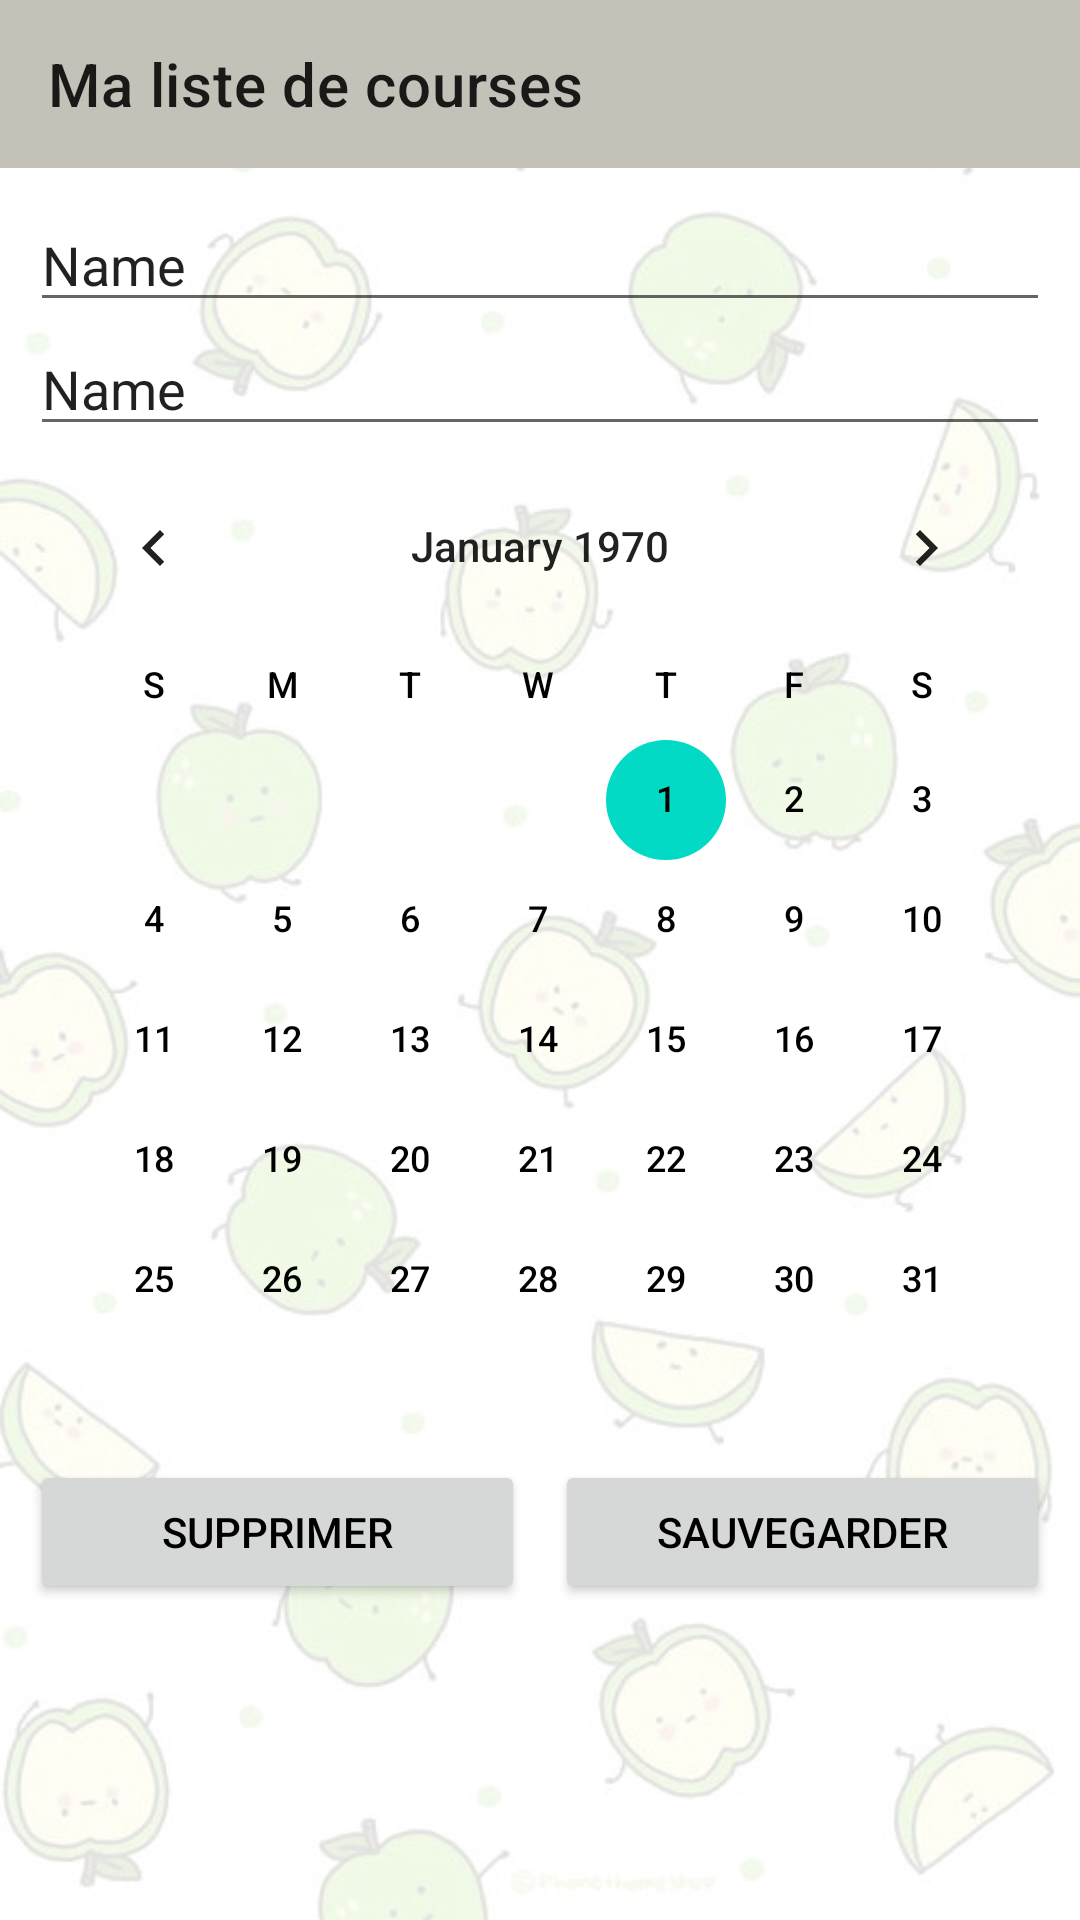

This screen was rendered from an Android layout file. Write that file and the resources it references.
<!-- AndroidManifest.xml: application theme Theme.ShoppingList -->
<!-- res/layout/activity_edit_list.xml -->
<?xml version="1.0" encoding="utf-8"?>
<androidx.constraintlayout.widget.ConstraintLayout xmlns:android="http://schemas.android.com/apk/res/android"
    xmlns:app="http://schemas.android.com/apk/res-auto"
    xmlns:tools="http://schemas.android.com/tools"
    android:layout_width="match_parent"
    android:layout_height="match_parent"
    tools:context=".view.EditListeActivity">

    <LinearLayout
        android:layout_width="match_parent"
        android:layout_height="match_parent"
        android:orientation="vertical">

        <androidx.appcompat.widget.Toolbar
            android:id="@+id/activity_edit_list_toolbar"
            android:layout_width="match_parent"
            android:layout_height="wrap_content"
            android:background="@color/grey"
            android:navigationIcon="@drawable/ic_baseline_arrow_back_24"
            app:title="Ma liste de courses"></androidx.appcompat.widget.Toolbar>

        <LinearLayout
            android:layout_width="match_parent"
            android:layout_height="match_parent"
            android:orientation="vertical"
            android:padding="10dp">

            <EditText
                android:id="@+id/activity_edit_list_tv_nom"
                android:layout_width="match_parent"
                android:layout_height="wrap_content"
                android:ems="10"
                android:inputType="textPersonName"
                android:text="Name" />

            <EditText
                android:id="@+id/activity_edit_list_tv_lieu"
                android:layout_width="match_parent"
                android:layout_height="wrap_content"
                android:ems="10"
                android:inputType="textPersonName"
                android:text="Name" />

            <CalendarView
                android:id="@+id/activity_edit_list_cv"
                android:layout_width="match_parent"
                android:layout_height="wrap_content"
                android:dateTextAppearance="@color/black"
                android:weekDayTextAppearance="@color/black" />

            <androidx.constraintlayout.widget.ConstraintLayout
                android:layout_width="match_parent"
                android:layout_height="wrap_content"
                android:orientation="horizontal">

                <Button
                    android:id="@+id/activity_edit_list_bt_delete"
                    android:layout_width="0dp"
                    android:layout_height="wrap_content"
                    android:layout_marginRight="5dp"
                    android:drawableLeft="@drawable/ic_baseline_delete_24"
                    android:text="Supprimer"
                    android:textColor="@color/black"
                    app:layout_constraintBottom_toBottomOf="parent"
                    app:layout_constraintEnd_toStartOf="@+id/activity_edit_list_bt_update"
                    app:layout_constraintStart_toStartOf="parent"
                    app:layout_constraintTop_toTopOf="parent" />

                <Button
                    android:id="@+id/activity_edit_list_bt_update"
                    android:layout_width="0dp"
                    android:layout_height="wrap_content"
                    android:layout_marginLeft="5dp"
                    android:drawableLeft="@drawable/ic_baseline_save_24"
                    android:text="Sauvegarder"
                    android:textColor="@color/black"
                    app:layout_constraintBottom_toBottomOf="parent"
                    app:layout_constraintEnd_toEndOf="parent"
                    app:layout_constraintStart_toEndOf="@+id/activity_edit_list_bt_delete"
                    app:layout_constraintTop_toTopOf="parent" />
            </androidx.constraintlayout.widget.ConstraintLayout>
        </LinearLayout>
    </LinearLayout>

</androidx.constraintlayout.widget.ConstraintLayout>
<!-- resources referenced by this layout -->
<resources>
  <color name="black">#FF000000</color>
  <color name="grey">#c4c1b9</color>
  <style name="Theme.ShoppingList" parent="Theme.MaterialComponents.DayNight.NoActionBar">
          
          <item name="colorPrimary">@color/purple_500</item>
          <item name="colorPrimaryVariant">@color/apple_color</item>
          <item name="colorOnPrimary">@color/white</item>
          
          <item name="colorSecondary">@color/teal_200</item>
          <item name="colorSecondaryVariant">@color/teal_700</item>
          <item name="colorOnSecondary">@color/black</item>
          
          <item name="android:statusBarColor">?attr/colorPrimaryVariant</item>
          
          <item name="android:windowBackground">@drawable/apple_bg</item>
          <item name="android:textColor">@color/black</item>
      </style>
  <color name="purple_500">#FF6200EE</color>
  <color name="white">#FFFFFFFF</color>
  <color name="teal_200">#FF03DAC5</color>
  <color name="teal_700">#FF018786</color>
  <!-- drawable apple_bg: jpg bitmap (drawable, 42108 bytes) -->
</resources>
